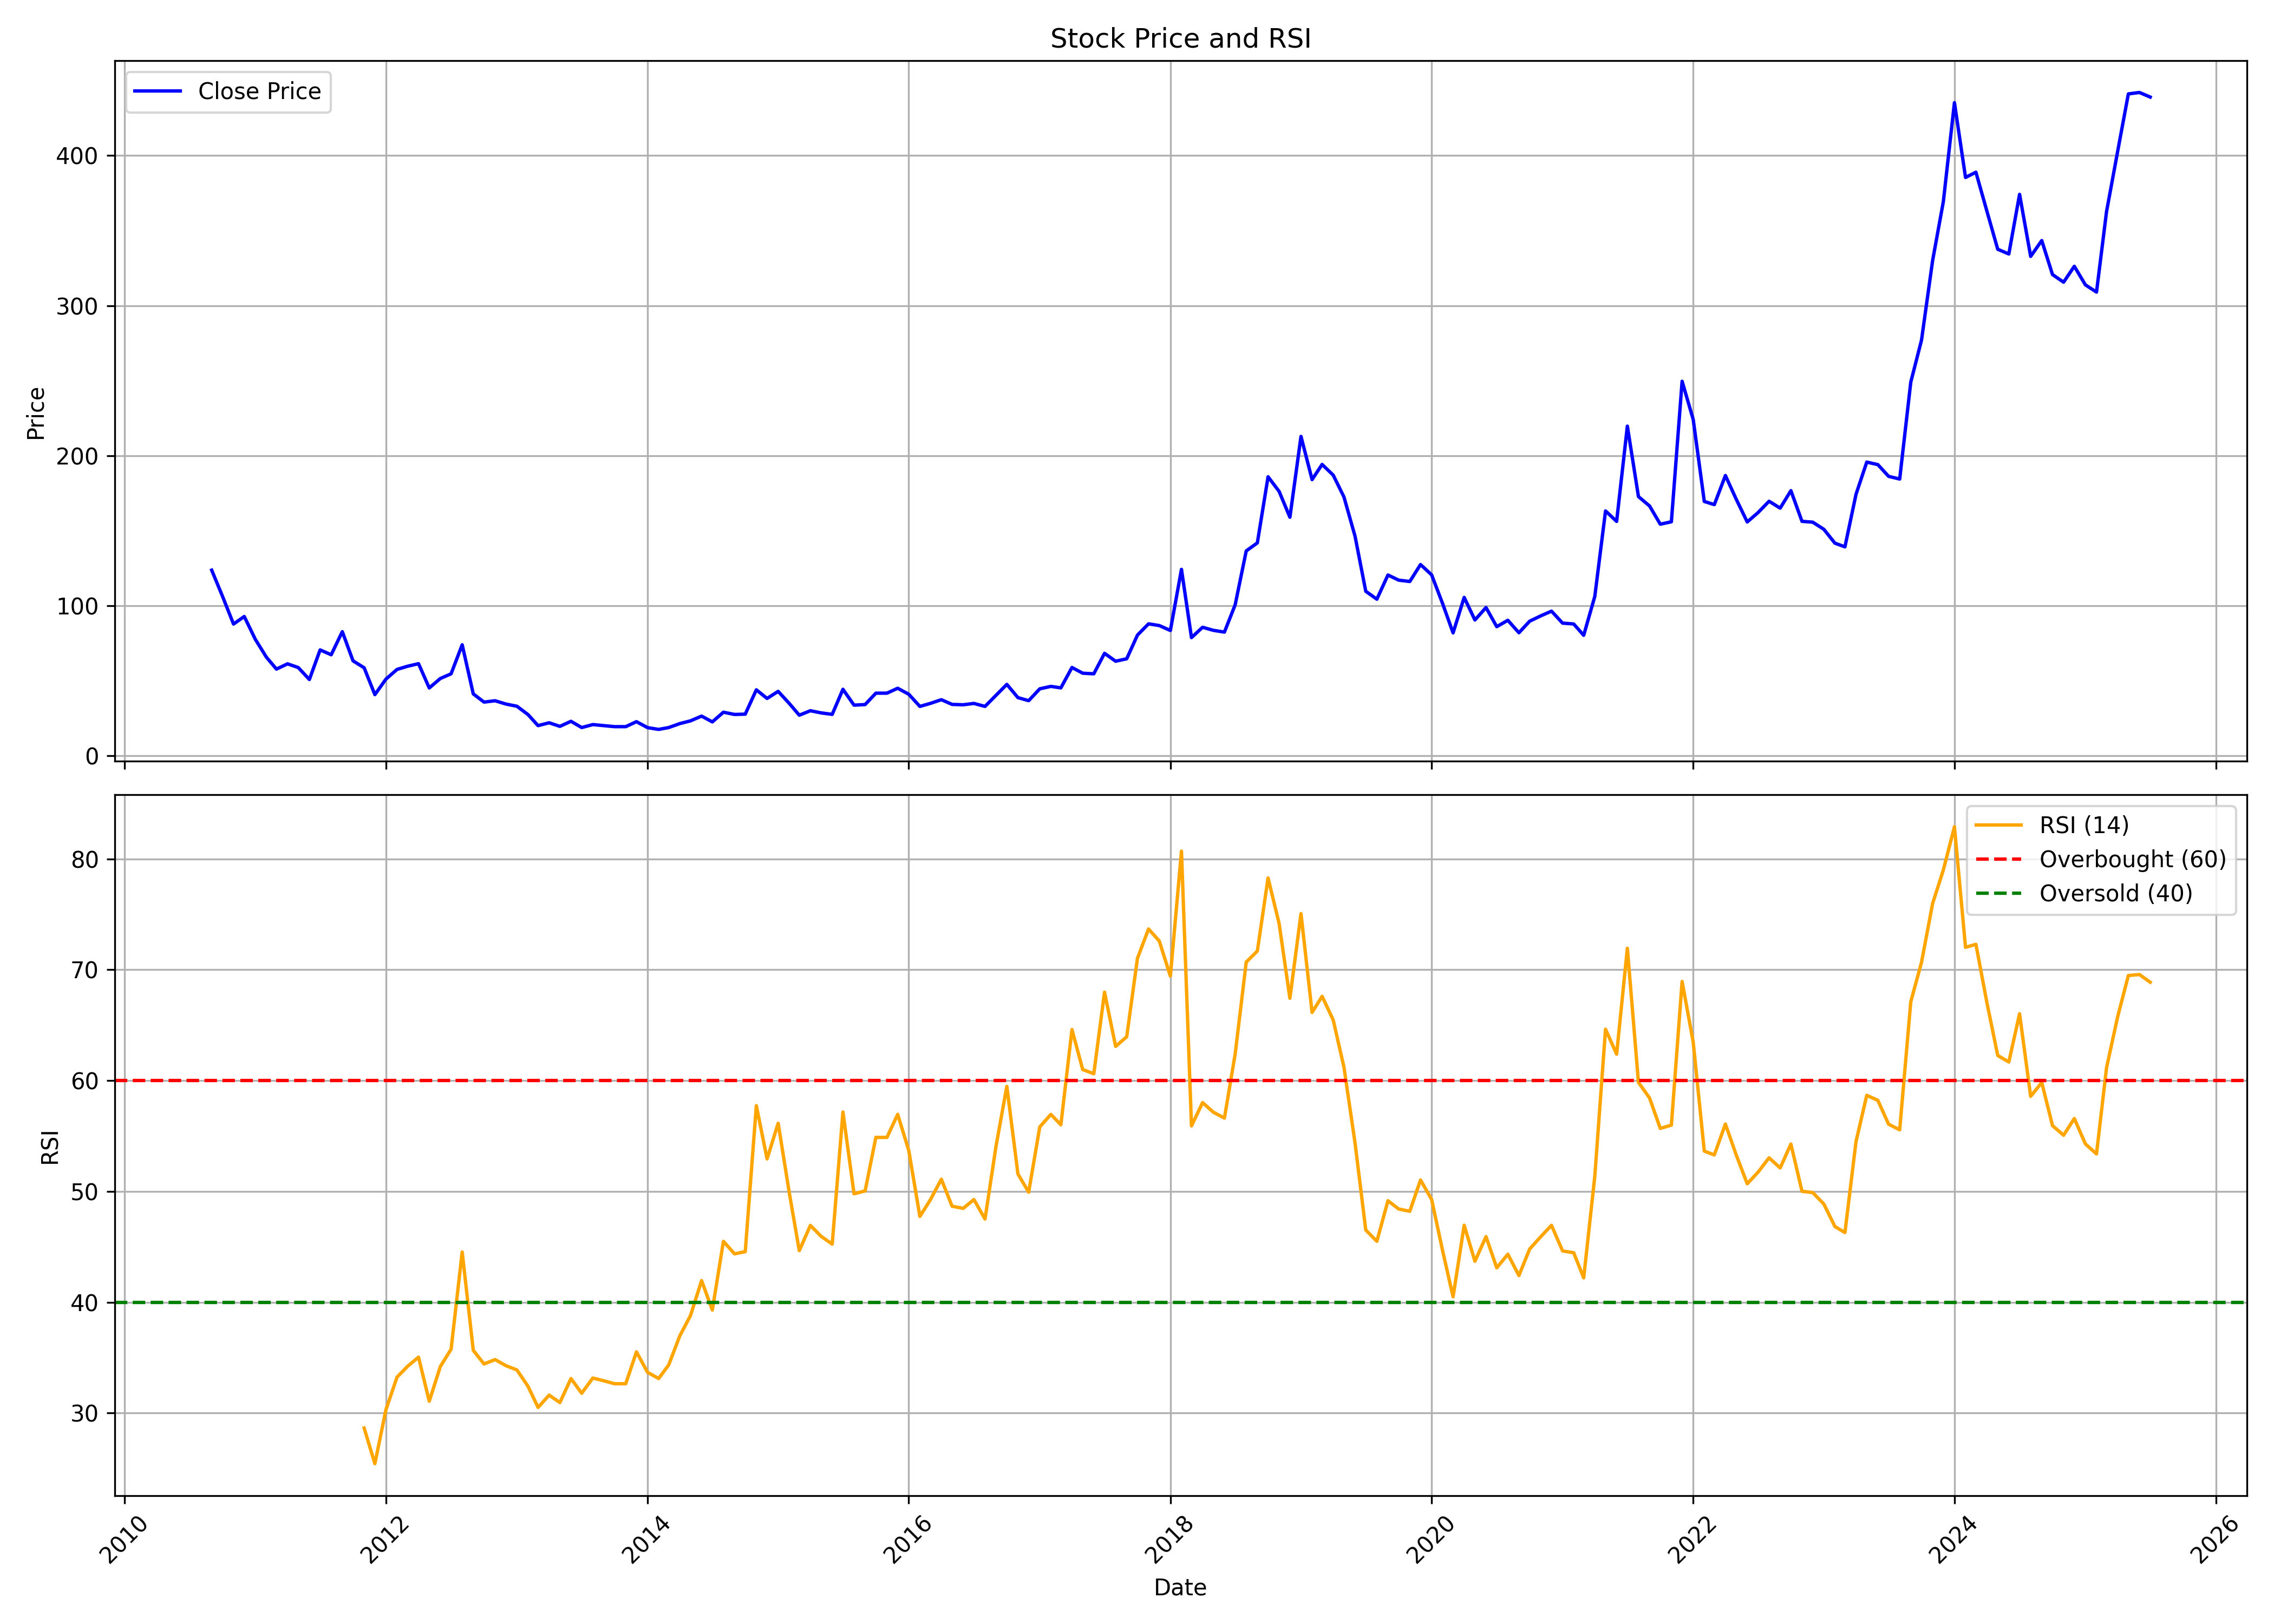

The data file committed next to this chart (first rows):
, date, symbol, open, high, low, close, volume, rsi
0, 2010-09-01, KILITCH, 130.2, 130.2, 121.1, 123.7, 22102, 
1, 2010-10-01, KILITCH, 124.9, 132.3, 101.9, 106.4, 226104, 
2, 2010-11-01, KILITCH, 107.4, 111, 83.3, 87.74, 84663, 
3, 2010-12-01, KILITCH, 91.6, 99.41, 75.73, 92.77, 89404, 
4, 2011-01-01, KILITCH, 94.73, 95.7, 68.9, 77.54, 45947, 
5, 2011-02-01, KILITCH, 73.34, 87.84, 63.87, 65.62, 30204, 
6, 2011-03-01, KILITCH, 68.36, 69.34, 57.13, 57.71, 52930, 
7, 2011-04-01, KILITCH, 58.59, 71.97, 57.96, 61.23, 24729, 
8, 2011-05-01, KILITCH, 62.99, 64.45, 51.76, 58.74, 25161, 
9, 2011-06-01, KILITCH, 57.13, 60.16, 47.75, 50.78, 29651, 
10, 2011-07-01, KILITCH, 49.8, 78.08, 48.05, 70.51, 290764, 
11, 2011-08-01, KILITCH, 68.36, 72.07, 52.98, 67.28, 87774, 
12, 2011-09-01, KILITCH, 68.38, 88.03, 67.73, 82.67, 150416, 
13, 2011-10-01, KILITCH, 78.6, 87.43, 61.53, 63.22, 87091, 
14, 2011-11-01, KILITCH, 63.56, 64.51, 54.09, 58.6, 21393, 28.65
15, 2011-12-01, KILITCH, 59.54, 59.54, 40.69, 40.69, 9834, 25.43
16, 2012-01-01, KILITCH, 40.69, 53.89, 39.7, 51.06, 18358, 30.31
17, 2012-02-01, KILITCH, 53.29, 63.02, 51.65, 57.51, 56912, 33.24
18, 2012-03-01, KILITCH, 57.51, 68.48, 51.9, 59.59, 94678, 34.2
19, 2012-04-01, KILITCH, 62.42, 63.96, 53.59, 61.33, 21375, 35.04
20, 2012-05-01, KILITCH, 61.33, 62.52, 37.76, 45.15, 57812, 31.06
21, 2012-06-01, KILITCH, 45.15, 59.54, 41.83, 51.46, 65659, 34.2
22, 2012-07-01, KILITCH, 51.46, 59.54, 46.79, 54.58, 67012, 35.76
23, 2012-08-01, KILITCH, 56.27, 82.82, 50.86, 73.93, 603033, 44.52
24, 2012-09-01, KILITCH, 78.3, 89.81, 34.73, 41.18, 2929451, 35.66
25, 2012-10-01, KILITCH, 41.68, 43.57, 35.53, 35.73, 390212, 34.43
26, 2012-11-01, KILITCH, 36.17, 41.68, 34.09, 36.62, 289160, 34.82
27, 2012-12-01, KILITCH, 36.32, 37.51, 34.24, 34.44, 219608, 34.28
28, 2013-01-01, KILITCH, 34.24, 37.66, 31.96, 32.95, 251117, 33.89
29, 2013-02-01, KILITCH, 33.25, 33.44, 27.29, 27.39, 154007, 32.4
30, 2013-03-01, KILITCH, 28.78, 28.78, 19.65, 20.05, 165810, 30.51
31, 2013-04-01, KILITCH, 21.39, 23.72, 20.44, 21.93, 72475, 31.61
32, 2013-05-01, KILITCH, 21.93, 23.67, 19.25, 19.55, 123980, 30.94
33, 2013-06-01, KILITCH, 19.25, 25.06, 16.87, 22.92, 162139, 33.11
34, 2013-07-01, KILITCH, 24.41, 25.11, 17.86, 18.76, 96781, 31.78
35, 2013-08-01, KILITCH, 21.54, 21.83, 16.92, 20.74, 95056, 33.16
36, 2013-09-01, KILITCH, 18.81, 24.02, 18.36, 20.05, 88823, 32.91
37, 2013-10-01, KILITCH, 19.85, 22.53, 18.95, 19.35, 84861, 32.64
38, 2013-11-01, KILITCH, 19.55, 21.63, 17.96, 19.35, 64443, 32.64
39, 2013-12-01, KILITCH, 19.35, 25.75, 19.05, 22.68, 184339, 35.52
40, 2014-01-01, KILITCH, 22.33, 24.26, 18.11, 18.71, 84935, 33.67
41, 2014-02-01, KILITCH, 18.86, 19.7, 17.02, 17.52, 38087, 33.11
42, 2014-03-01, KILITCH, 17.52, 22.53, 17.12, 18.76, 176138, 34.33
43, 2014-04-01, KILITCH, 18.66, 24.81, 18.36, 21.39, 178070, 36.96
44, 2014-05-01, KILITCH, 21.39, 26.3, 19.05, 23.22, 164250, 38.79
45, 2014-06-01, KILITCH, 23.22, 33.54, 22.08, 26.4, 532680, 41.95
46, 2014-07-01, KILITCH, 26.1, 27.29, 21.34, 22.53, 98281, 39.29
47, 2014-08-01, KILITCH, 22.53, 31.66, 21.34, 28.98, 642732, 45.49
48, 2014-09-01, KILITCH, 29.77, 32.95, 26.2, 27.49, 381262, 44.36
49, 2014-10-01, KILITCH, 27.29, 29.72, 23.62, 27.69, 127742, 44.56
50, 2014-11-01, KILITCH, 27.29, 46.1, 24.91, 43.91, 964076, 57.73
51, 2014-12-01, KILITCH, 44.86, 50.22, 32.6, 38.16, 1284081, 52.93
52, 2015-01-01, KILITCH, 37.91, 56.07, 35.78, 42.87, 2221535, 56.15
53, 2015-02-01, KILITCH, 42.67, 45.65, 34.14, 34.83, 328298, 49.88
54, 2015-03-01, KILITCH, 34.34, 38.46, 25.11, 26.99, 227043, 44.65
55, 2015-04-01, KILITCH, 27.49, 40.34, 27.04, 29.97, 324673, 46.93
56, 2015-05-01, KILITCH, 29.97, 37.71, 27.59, 28.53, 643474, 45.94
57, 2015-06-01, KILITCH, 28.53, 32.65, 24.96, 27.54, 149687, 45.24
58, 2015-07-01, KILITCH, 28.18, 45.75, 27.39, 44.26, 627462, 57.16
59, 2015-08-01, KILITCH, 45.25, 46.4, 30.27, 33.69, 364952, 49.78
... 119 more rows
